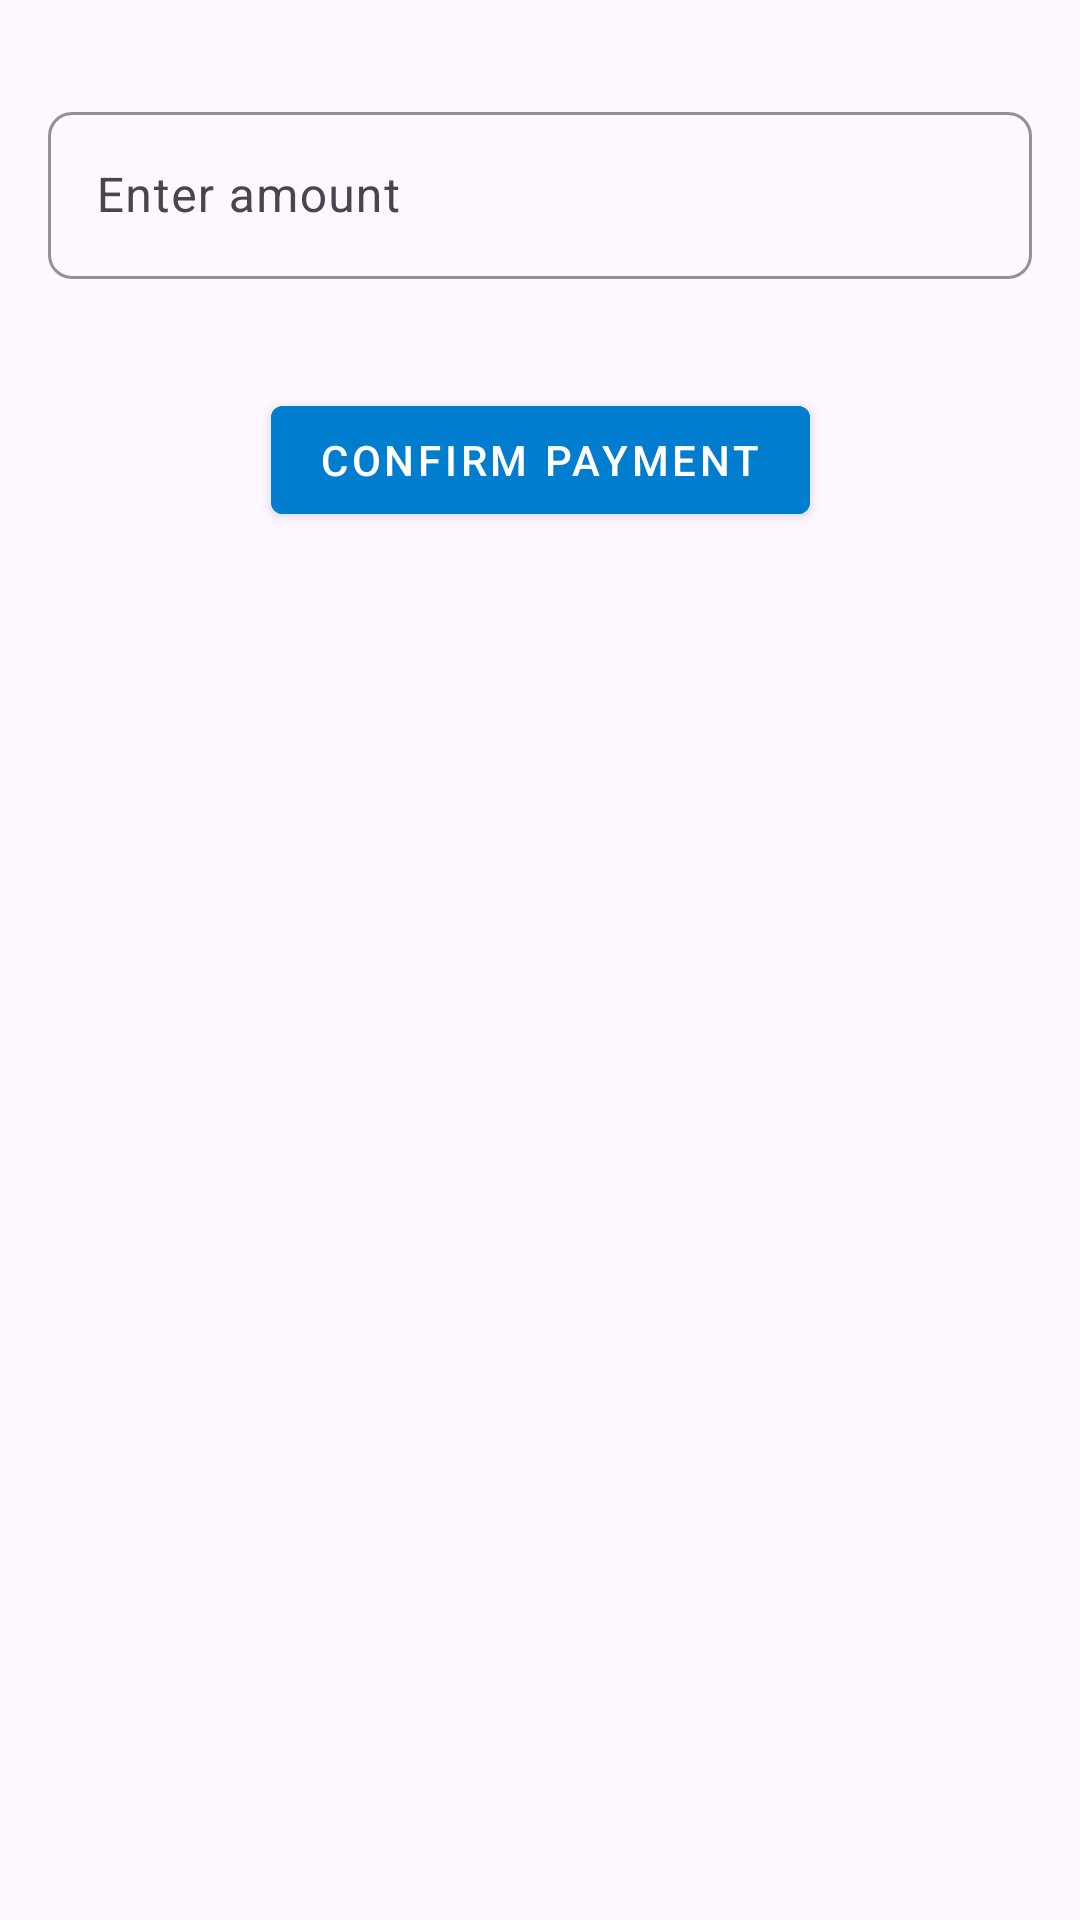

Reconstruct the res/layout file that produces this screen, plus the resources it refers to.
<!-- AndroidManifest.xml: application theme Theme.EFinanceTask -->
<!-- res/layout/fragment_confirm_payment.xml -->
<?xml version="1.0" encoding="utf-8"?>
<layout>

    <androidx.constraintlayout.widget.ConstraintLayout xmlns:android="http://schemas.android.com/apk/res/android"
        xmlns:app="http://schemas.android.com/apk/res-auto"
        xmlns:tools="http://schemas.android.com/tools"
        android:layout_width="match_parent"
        android:layout_height="match_parent"
        tools:context=".ui.screens.confirmPayment.ConfirmPaymentFragment">


        <com.google.android.material.textfield.TextInputLayout
            android:id="@+id/textInputLayout"
            android:layout_width="0dp"
            android:layout_height="wrap_content"
            android:layout_marginHorizontal="16dp"
            android:layout_marginTop="32dp"
            android:hint="@string/enter_amount"
            app:boxBackgroundMode="outline"
            app:boxCornerRadiusBottomEnd="8dp"
            app:boxCornerRadiusBottomStart="8dp"
            app:boxCornerRadiusTopEnd="8dp"
            app:boxCornerRadiusTopStart="8dp"
            app:boxStrokeColor="#007dce"
            app:boxStrokeWidth="1dp"
            app:endIconMode="clear_text"
            app:errorEnabled="true"
            app:layout_constraintEnd_toEndOf="parent"
            app:layout_constraintStart_toStartOf="parent"
            app:layout_constraintTop_toTopOf="parent">

            <com.google.android.material.textfield.TextInputEditText
                android:id="@+id/etAmount"
                android:layout_width="match_parent"
                android:layout_height="wrap_content"
                android:inputType="numberDecimal"
                android:maxLength="10"
                android:textColorHint="#007dce" />
        </com.google.android.material.textfield.TextInputLayout>


        <com.google.android.material.button.MaterialButton
            android:id="@+id/btnConfirm"
            style="@style/Widget.MaterialComponents.Button"
            android:layout_width="wrap_content"
            android:layout_height="wrap_content"
            android:layout_marginTop="16dp"
            android:backgroundTint="#007dce"
            android:paddingHorizontal="16dp"
            android:paddingVertical="8dp"
            android:text="@string/confirm_payment"
            android:textSize="14sp"
            app:layout_constraintEnd_toEndOf="parent"
            app:layout_constraintStart_toStartOf="parent"
            app:layout_constraintTop_toBottomOf="@id/textInputLayout" />

    </androidx.constraintlayout.widget.ConstraintLayout>
</layout>
<!-- resources referenced by this layout -->
<resources>
  <string name="confirm_payment">Confirm Payment</string>
  <string name="enter_amount">Enter amount</string>
  <style name="Theme.EFinanceTask" parent="Base.Theme.EFinanceTask" />
  <style name="Base.Theme.EFinanceTask" parent="Theme.Material3.DayNight.NoActionBar">
          
          
      </style>
</resources>
